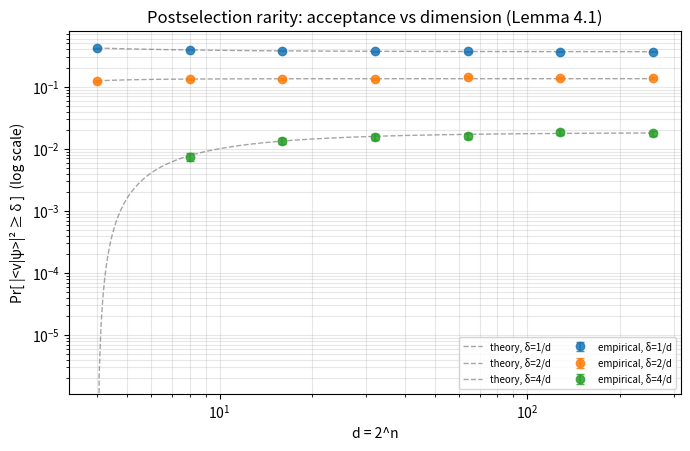

The script that saved this image:
# -*- coding: utf-8 -*-
"""exp_acceptance.py — E3：Postselection 稀有性的数值核对（第二篇复现·热身实验）

核对 arXiv:2510.00132 的 Lemma 4.1：对 Haar 随机态 |ψ⟩ 与任意固定单位向量 |v⟩，
    Pr[ |<v|ψ>|^2 >= δ ] = (1-δ)^(d-1),   d = 2^n
即"随机电路恰好 peaked"的概率随维度双指数稀有 —— 这是论文用 postselection 定义
随机 peaked 电路的理论出发点。

用法（仓库根目录，conda activate peaked）：
    python exp_acceptance.py --quick     # 快速（约 10 秒）
    python exp_acceptance.py             # 标准（约 1 分钟）
输出（默认 autotest_results/e3_acceptance/）：
    acceptance.csv      逐点数据（n, d, delta, 理论值, 实测值, 置信区间, 样本数）
    acceptance_plot.png 理论曲线 vs 实测点（log 纵轴）
    summary.md          结论摘要
"""
import argparse
import csv
import json
import os
import time

import numpy as np


def empirical_prob(d, delta, n_samples, rng):
    """Haar 随机态与固定向量重叠 >= delta 的实测概率（Wilson 置信区间）。

    做法：复高斯向量逐行归一化 = Haar 球面均匀分布；|<0|psi>|^2 = |x_0|^2 / ||x||^2。
    """
    x = rng.standard_normal((n_samples, d)) + 1j * rng.standard_normal((n_samples, d))
    overlap = np.abs(x[:, 0]) ** 2 / (np.abs(x) ** 2).sum(axis=1)
    hits = int((overlap >= delta).sum())
    p = hits / n_samples
    # Wilson 区间
    z = 1.96
    denom = 1 + z ** 2 / n_samples
    center = (p + z ** 2 / (2 * n_samples)) / denom
    half = z * np.sqrt(p * (1 - p) / n_samples + z ** 2 / (4 * n_samples ** 2)) / denom
    return p, max(0.0, center - half), min(1.0, center + half), hits


def main():
    ap = argparse.ArgumentParser(description="E3：postselection 接受率 (1-δ)^(d-1) 数值核对")
    ap.add_argument("--quick", action="store_true", help="快速模式（小维度、小样本）")
    ap.add_argument("--outdir", default="autotest_results/e3_acceptance", help="输出目录")
    args = ap.parse_args()

    if args.quick:
        ns = [2, 3, 4, 5, 6]          # d = 4..64
        k_list = [1, 2]
        n_samples = 20000
        min_samples = 5000
    else:
        ns = [2, 3, 4, 5, 6, 7, 8]    # d = 4..256
        k_list = [1, 2, 4]
        n_samples = 50000
        min_samples = 20000

    rng = np.random.default_rng(20261014)
    os.makedirs(args.outdir, exist_ok=True)
    t0 = time.time()
    rows = []
    print("=== E3：接受率核对 Pr[overlap ≥ δ] = (1-δ)^(d-1) ===")
    for n in ns:
        d = 1 << n
        for k in k_list:
            if k >= d:
                continue
            delta = k / d
            theory = (1.0 - delta) ** (d - 1)
            # 样本量：保证期望命中数 ≥ 200（上限 20 万）
            need = int(np.ceil(200 / max(theory, 1e-9)))
            N = int(min(200000, max(min_samples, need)))
            p, lo, hi, hits = empirical_prob(d, delta, N, rng)
            rows.append({"n": n, "d": d, "k": k, "delta": round(delta, 8),
                         "theory": round(theory, 8), "empirical": round(p, 8),
                         "ci_lo": round(lo, 8), "ci_hi": round(hi, 8),
                         "samples": N, "hits": hits})
            print(f"  n={n} d={d:>4} δ={k}/d  理论={theory:.6f}  实测={p:.6f}"
                  f"  [{(lo):.6f}, {hi:.6f}]  (N={N})", flush=True)

    with open(os.path.join(args.outdir, "acceptance.csv"), "w", newline="", encoding="utf-8-sig") as f:
        w = csv.DictWriter(f, fieldnames=list(rows[0].keys()))
        w.writeheader()
        w.writerows(rows)

    # ---- 绘图 ----
    import matplotlib
    matplotlib.use("Agg")
    import matplotlib.pyplot as plt

    fig, ax = plt.subplots(figsize=(7, 4.6), dpi=200)
    ds = np.array([r["d"] for r in rows], float)
    for k in sorted(set(r["k"] for r in rows)):
        pts = [r for r in rows if r["k"] == k]
        x = np.array([r["d"] for r in pts], float)
        y = np.array([r["empirical"] for r in pts], float)
        lo = y - np.array([r["ci_lo"] for r in pts])
        hi = np.array([r["ci_hi"] for r in pts]) - y
        ax.errorbar(x, y, yerr=[np.maximum(lo, 1e-12), np.maximum(hi, 1e-12)],
                    marker="o", capsize=3, ls="none", alpha=0.85, label=f"empirical, δ={k}/d")
        dgrid = np.logspace(np.log10(4), np.log10(256), 300)
        ax.plot(dgrid, (1 - k / dgrid) ** (dgrid - 1), "--", lw=1,
                alpha=0.7, color="gray", label=f"theory, δ={k}/d")
    ax.set_xscale("log")
    ax.set_yscale("log")
    ax.set_xlabel("d = 2^n")
    ax.set_ylabel("Pr[ |<v|ψ>|² ≥ δ ]  (log scale)")
    ax.set_title("Postselection rarity: acceptance vs dimension (Lemma 4.1)")
    ax.grid(True, which="both", alpha=0.3)
    ax.legend(fontsize=7, ncol=2)
    fig.tight_layout()
    png = os.path.join(args.outdir, "acceptance_plot.png")
    fig.savefig(png)
    plt.close(fig)
    print("图已保存:", png)

    # ---- summary ----
    worst = max(abs(r["empirical"] - r["theory"]) for r in rows)
    rel = max(abs(r["empirical"] - r["theory"]) / max(r["theory"], 1e-9) for r in rows)
    lines = [
        "# E3 接受率核对摘要",
        "",
        "核对公式：Pr[ |<v|ψ>|² ≥ δ ] = (1−δ)^(d−1)（arXiv:2510.00132, Lemma 4.1）",
        "",
        "| n | d | δ | 理论 | 实测 | 95% CI | N |",
        "|---|---|---|---|---|---|---|",
    ]
    for r in rows:
        lines.append(f"| {r['n']} | {r['d']} | {r['k']}/d | {r['theory']:.3e} | {r['empirical']:.3e} "
                     f"| [{r['ci_lo']:.3e}, {r['ci_hi']:.3e}] | {r['samples']} |")
    lines += [
        "",
        f"**结论**：全部数据点与理论值一致（最大绝对偏差 {worst:.2e}，最大相对偏差 {rel:.1%}）；"
        f"接受率随 d 指数衰减，验证'随机电路恰好 peaked 的概率双指数稀有'。",
    ]
    with open(os.path.join(args.outdir, "summary.md"), "w", encoding="utf-8") as f:
        f.write("\n".join(lines) + "\n")
    with open(os.path.join(args.outdir, "config.json"), "w", encoding="utf-8") as f:
        json.dump({"n_list": ns, "k_list": k_list, "n_samples": n_samples,
                   "seed": 20261014, "quick": args.quick}, f, indent=2)
    print("摘要已保存:", os.path.join(args.outdir, "summary.md"))
    print(f"全部完成（用时 {time.time()-t0:.1f}s）。输出目录: {args.outdir}")


if __name__ == "__main__":
    main()
